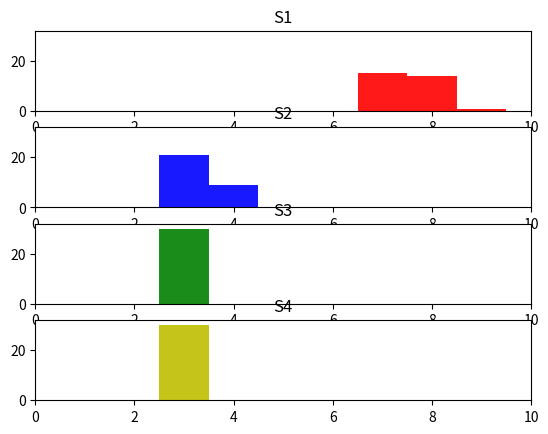

The script that saved this image:
import random
import numpy
from matplotlib import pyplot

N = 100000
r = range (0, N)

def throw_cnt_rand (bin, cnt):
	samples = random.sample (r, cnt)
	minimum = N + 1
	ties = []
	for s in samples:
		if (bin[s] < minimum):
			ties = [s]
			minimum = bin[s]
		elif (bin[s] == minimum):
			ties.append (s)
	target = random.sample (ties, 1) [0]
	bin[target] = bin[target] + 1

def throw_one_rand (bin):
	throw_cnt_rand (bin, 1)

def throw_two_rand (bin):
	throw_cnt_rand (bin, 2)

def throw_three_rand (bin):
	throw_cnt_rand (bin, 3)

def throw_half_determ (bin):
	s1 = random.randrange (0, N/2)
	s2 = random.randrange (N/2, N)
	if (bin[s2] < bin[s1]):
		bin[s2] = bin[s2] + 1
	else:
		bin[s1] = bin[s1] + 1

def simulate (strategy_func):
	bin = [0] * N
	for i in r:
		strategy_func (bin)
	return max (bin)

if __name__ == "__main__":
	
	# simulation:

	# one_rand = []
	# two_rand = []
	# three_rand = []
	# half_determ = [] 
	# for i in range (0, 30):
	# 	one_rand.append (simulate (throw_one_rand))
	# 	two_rand.append (simulate (throw_two_rand))
	# 	three_rand.append (simulate (throw_three_rand))
	# 	half_determ.append (simulate (throw_half_determ))
	# print one_rand
	# print two_rand
	# print three_rand
	# print half_determ

	# results:

	one_rand = [8, 8, 8, 8, 7, 7, 8, 7, 8, 7, 8, 9, 7, 7, 7, 7, 7, 8, 8, 7, 7, 7, 7, 8, 7, 8, 8, 8, 7, 8]
	two_rand = [3, 4, 3, 3, 4, 3, 4, 3, 3, 3, 3, 4, 4, 3, 3, 3, 4, 3, 3, 3, 3, 3, 4, 3, 3, 4, 3, 3, 4, 3]
	three_rand = [3, 3, 3, 3, 3, 3, 3, 3, 3, 3, 3, 3, 3, 3, 3, 3, 3, 3, 3, 3, 3, 3, 3, 3, 3, 3, 3, 3, 3, 3]
	half_determ = [3, 3, 3, 3, 3, 3, 3, 3, 3, 3, 3, 3, 3, 3, 3, 3, 3, 3, 3, 3, 3, 3, 3, 3, 3, 3, 3, 3, 3, 3]

	# ploting:

	bin_range = numpy.arange (0.5, 10.5, 1)
	xlim = (0,10)
	ylim = (0,32)

	pyplot.subplot (411)
	pyplot.hist (one_rand, bins = bin_range, color = 'r', alpha = 0.9)
	pyplot.ylim(ylim)
	pyplot.xlim(xlim)
	pyplot.title ('S1')

	pyplot.subplot (412)
	pyplot.hist (two_rand, bins = bin_range, color = 'b', alpha = 0.9)
	pyplot.ylim(ylim)
	pyplot.xlim(xlim)
	pyplot.title ('S2')

	pyplot.subplot (413)
	pyplot.hist (three_rand, bins = bin_range, color = 'g', alpha = 0.9)
	pyplot.ylim(ylim)
	pyplot.xlim(xlim)
	pyplot.title ('S3')

	pyplot.subplot (414)
	pyplot.hist (half_determ, bins = bin_range, color = 'y', alpha = 0.9)
	pyplot.ylim(ylim)
	pyplot.xlim(xlim)
	pyplot.title ('S4')
	pyplot.show ()
    
